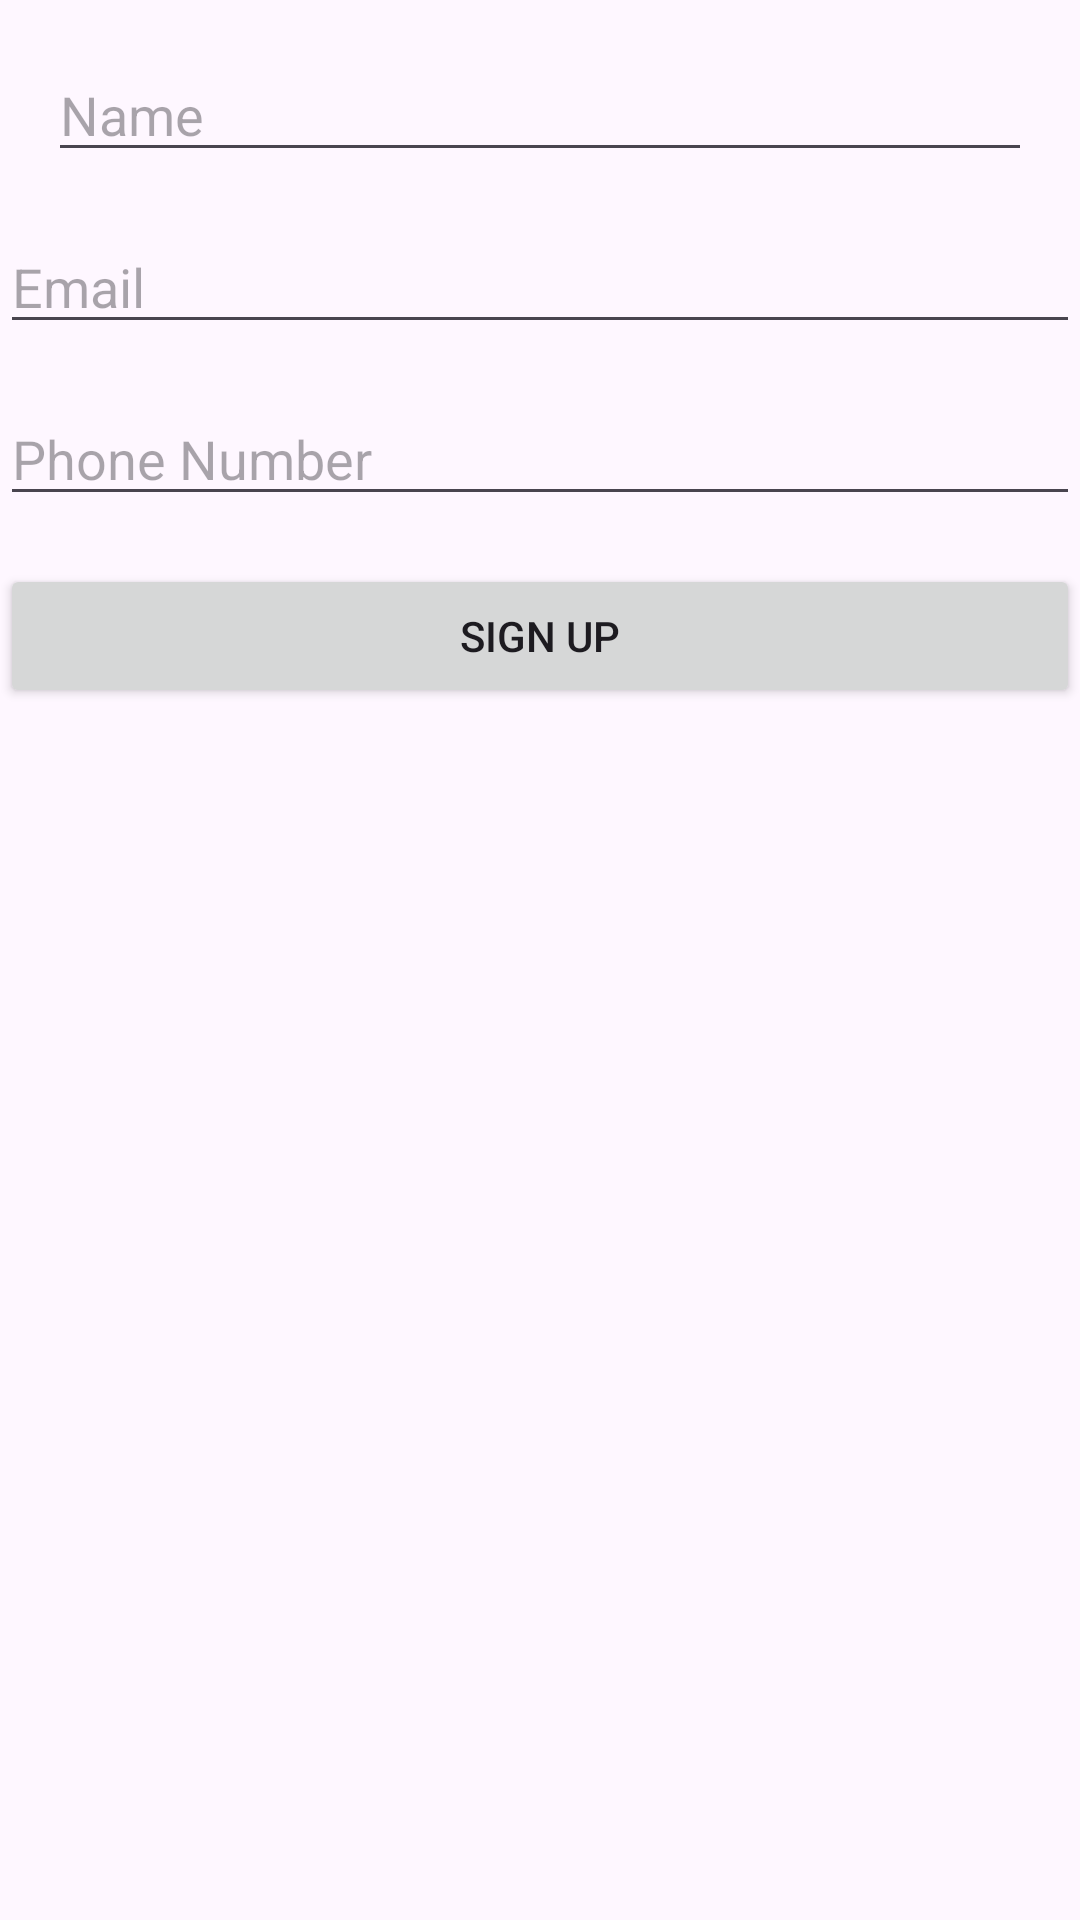

This screen was rendered from an Android layout file. Write that file and the resources it references.
<!-- AndroidManifest.xml: application theme Theme.CityFixMopAPP -->
<!-- res/layout/activity_sign_up.xml -->
<?xml version="1.0" encoding="utf-8"?>
<androidx.constraintlayout.widget.ConstraintLayout xmlns:android="http://schemas.android.com/apk/res/android"
    xmlns:app="http://schemas.android.com/apk/res-auto"
    android:layout_width="match_parent"
    android:layout_height="match_parent">

    <EditText
        android:id="@+id/nameEditText"
        android:layout_width="0dp"
        android:layout_height="wrap_content"
        android:hint="Name"
        android:inputType="textPersonName"
        app:layout_constraintTop_toTopOf="parent"
        app:layout_constraintStart_toStartOf="parent"
        app:layout_constraintEnd_toEndOf="parent"
        android:layout_margin="16dp" />

    <EditText
        android:id="@+id/emailEditText"
        android:layout_width="0dp"
        android:layout_height="wrap_content"
        android:hint="Email"
        android:inputType="textEmailAddress"
        app:layout_constraintTop_toBottomOf="@id/nameEditText"
        app:layout_constraintStart_toStartOf="parent"
        app:layout_constraintEnd_toEndOf="parent"
        android:layout_marginTop="16dp" />

    <EditText
        android:id="@+id/phoneEditText"
        android:layout_width="0dp"
        android:layout_height="wrap_content"
        android:hint="Phone Number"
        android:inputType="phone"
        app:layout_constraintTop_toBottomOf="@id/emailEditText"
        app:layout_constraintStart_toStartOf="parent"
        app:layout_constraintEnd_toEndOf="parent"
        android:layout_marginTop="16dp" />

    <Button
        android:id="@+id/signUpButton"
        android:layout_width="0dp"
        android:layout_height="wrap_content"
        android:text="Sign Up"
        android:onClick="SignUpRegisterOnClick"
        app:layout_constraintTop_toBottomOf="@id/phoneEditText"
        app:layout_constraintStart_toStartOf="parent"
        app:layout_constraintEnd_toEndOf="parent"
        android:layout_marginTop="16dp" />

</androidx.constraintlayout.widget.ConstraintLayout>
<!-- resources referenced by this layout -->
<resources>
  <style name="Theme.CityFixMopAPP" parent="Base.Theme.CityFixMopAPP" />
  <style name="Base.Theme.CityFixMopAPP" parent="Theme.Material3.DayNight.NoActionBar">
          
          
      </style>
</resources>
